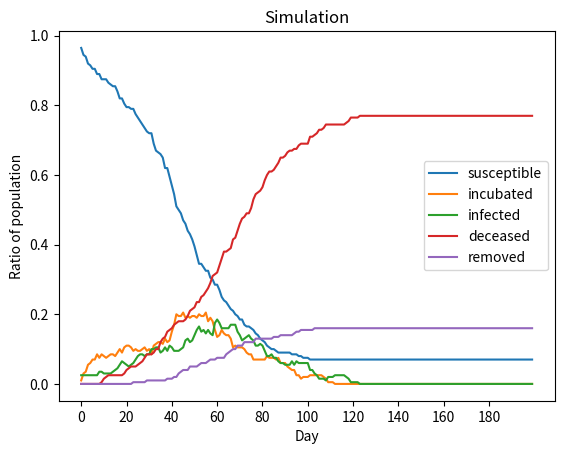

Write Python code to recreate this figure.
import random 
import numpy as np
import json
import  pandas as pd
import matplotlib.pyplot as plt
from scipy.stats import lognorm, bernoulli
from itertools import combinations

SUSCEPTIBLE = 0
INCUBATED = 1
INFECTED = 2
VACCINATED = 3
REMOVED = 4
RECOVERED = 4
IMMUNE = 4
DECEASED = 5

class Agent:
    def __init__(self, id, scalar_factors=None):
        self.id = id
        self.family_members = []
        self.acquaintances = []
        self.status = SUSCEPTIBLE
        self.incubation_days_left = 0 
        self.infection_days_left = 0
        self.vaccination_wait_days_left = 0
        if scalar_factors is None:
            self.scalar_factors = {}
        else:
            self.scalar_factors = scalar_factors
        
    
    def start_incubation(self, incubation_period):
        '''
        Start an agent's incubation period, with the period time given by a generator function.
        The period generator function wraps around a random function that generates a scalar value.
        
        '''
        self.status = INCUBATED
        self.incubation_days_left = incubation_period

    
    def start_infection(self, infection_period):
        '''
        Start an agent's infection period, with the period time given by a generator function.
        The period generator function wraps around a random function that generates a scalar value.
        '''
        self.status = INFECTED
        self.infection_days_left = infection_period
    
        
    def update_status(self, 
                      infection_period,
                      fatality
    ): 
        '''
        If agent is still in infection period, decrease their infection time by 1 unit. If agent has finished their infection period, use a fatality rate generator to determine if they will die or not.
        If agent is still INCUBATED, decrease their incubation time by 1 unit. If agent has finished their incubation period, they will be moved to INFECTED status. 
        '''
        
        if self.status == INFECTED and self.infection_days_left > 0:
            self.infection_days_left -= 1
        
        if self.status == INFECTED and self.infection_days_left <= 0:
            if fatality == True:
                self.status = DECEASED
            else:
                self.status = RECOVERED
            
            
        if self.status == INCUBATED:
            self.incubation_days_left -= 1
            if self.incubation_days_left <= 0:
                self.start_infection(infection_period)
                
                
        if self.status == VACCINATED:
            if self.vaccination_wait_days_left <= 0:
                self.status = IMMUNE
            else:
                self.vaccination_wait_days_left -= 1


class EdgeSampler:
    def __init__(self,
                 agents: list[Agent],
                 non_hh_contact_matrix,
                 ):
        # contact_matrix = {
        #     "scalar_factor": "age_group",
        #     "values": {
        #         "children": {"children": 0.2, 
        #                      "adolescent": 0.6, 
        #                      "adult": 0.4},
        #         "adolescent": {"children": 0.6,
        #                        "adolescent": 0.5,
        #                        "adult": 0.1},
        #         "adult": {"children": 0.4,
        #                   "adolescent": 0.1,
        #                   "adult": 0.3}
        #     }
        # }
        
        
        self.contact_matrix = non_hh_contact_matrix
        self.hh_dict = {}
        self.non_hh_dict = {}
        self.scalar_factor = self.contact_matrix["scalar_factor"]
        self.factor_array = [0] * len(agents)
        
        for index, agent in enumerate(agents):
            self.factor_array[index] = agent.scalar_factors[self.scalar_factor]
        
        
        for index, agent in enumerate(agents):    
            self.hh_dict[index] = agent.family_members
            self.non_hh_dict[index] = {}
            for acquaintance_index in agent.acquaintances:
                acquaintance_factor = self.factor_array[acquaintance_index]
                if acquaintance_factor not in self.non_hh_dict[index].keys():
                    self.non_hh_dict[index][acquaintance_factor] = list()
                self.non_hh_dict[index][acquaintance_factor].append(acquaintance_index)


    def sample_edges(self):
        edge = {}
        for index in self.hh_dict:
            edge[index] = {}
            edge[index]["family_members"] = self.hh_dict[index]
        for index in self.non_hh_dict:
            for target_factor_value in self.non_hh_dict[index]:
                n_of_contacts = np.random.poisson(self.contact_matrix["values"][self.factor_array[index]][target_factor_value])
                if n_of_contacts > len(self.non_hh_dict[index][target_factor_value]):
                    n_of_contacts = len(self.non_hh_dict[index][target_factor_value])
                    
            edge[index]["acquaintances"] = random.sample(self.non_hh_dict[index][target_factor_value], n_of_contacts)
        return edge


class WeightSampler:
    def __init__(self,
                 weight_dist):
        self.weight_dist = weight_dist

    def sample_weights(self, edge):
        weight = {}
        for index in edge:
            weight[index] = {}
            for connection_type in edge[index]:
                for target in edge[index][connection_type]:
                    weight[index][target] = random.choices(self.weight_dist[connection_type]["values"],
                                                           self.weight_dist[connection_type]["weights"])[0]
        return weight


class DiseaseSimulation:
    def __init__(self,
                 agents: list[Agent],
                 n_days: int,
                 edge_sampler: EdgeSampler,
                 weight_sampler: WeightSampler,
                 disease
                 ):
        self.result_df = None
        self.agents = agents
        self.n_days = n_days
        self.disease = disease
        self.edge_sampler = edge_sampler
        self.weight_sampler = weight_sampler
    
    
    def initialize_seed_cases(self, n_seed_cases):
        seed_indices  = random.sample(list(range(0, len(self.agents))), n_seed_cases)
        # Update seed cases
        for seed_index in seed_indices:
            self.agents[seed_index].start_infection(self.disease.generate_infection_period())
    
    
    def run_simulation(self):
        res = pd.DataFrame({"day": [],
                        "susceptible": [],
                        "incubated": [],
                        "infected": [],
                        "vaccinated": [],
                        "removed": [],
                        "deceased": [],})
        res.set_index("day", inplace=True)
    
        for day in range(self.n_days):
            # Establish edges and weights
            edge = self.edge_sampler.sample_edges()
            weight = self.weight_sampler.sample_weights(edge=edge)
            
            # Iterate through all agents in the system
            for agent_index, agent in enumerate(self.agents):
                # If this agent is still infectious
                if agent.status == INFECTED and agent.infection_days_left > 0:
                    # iterate through their contacts
                    for contact_type in edge[agent_index]:
                        for contact_index in edge[agent_index][contact_type]:
                            contact = agents[contact_index]
                            if contact.status == SUSCEPTIBLE:
                                prob = self.disease.pr_base * weight[agent_index][contact_index]
                                if bernoulli.rvs(prob) == 1:
                                    contact.start_incubation(self.disease.generate_incubation_period())
                
                agent.update_status(self.disease.generate_infection_period(),
                                    self.disease.generate_fatality())
            
        
            status_count = [0, 0, 0, 0, 0, 0]
            # Count the number of agents having the same status.
            for agent in self.agents:
                status_count[agent.status] += 1
                
        
            today = pd.DataFrame([{"day": day,
                                "susceptible": status_count[SUSCEPTIBLE],
                                "incubated": status_count[INCUBATED],
                                "infected": status_count[INFECTED],
                                "vaccinated": status_count[VACCINATED],
                                "removed": status_count[REMOVED],
                                "deceased": status_count[DECEASED],

                                }]) 
            res = pd.concat([res, today],ignore_index=True)
            

        return res


class Ebola:
    def __init__(self):
        self.pr_base = 0.01962 
    
    
    def generate_incubation_period(self):
        return lognorm.rvs(s=0.284, scale=np.exp(2.446))
    
    
    def generate_infection_period(self):
        return lognorm.rvs(s=0.1332, scale=np.exp(2.2915))
    
    
    def generate_fatality(self):
        return bernoulli.rvs(0.85)
    

class Population:
    def __init__(self,
                 N,
                 family_size,
                 acquaintance_size,
                 scalar_factors_distribution):
        self.n_population = N
        self.family_size = family_size
        self.acquaintance_size = acquaintance_size
        self.scalar_factors_distribution = scalar_factors_distribution
        
    
    
    def population_sample(self):
        agents = []
        for index in range(self.n_population):
            agents.append(Agent(index))
            
        # scalar_factors sampling
        for scalar_factor in self.scalar_factors_distribution:
            for agent in agents:
                agent.scalar_factors[scalar_factor] = None
                agent.scalar_factors[scalar_factor] = random.choices(
                    self.scalar_factors_distribution[scalar_factor]["values"],
                    self.scalar_factors_distribution[scalar_factor]["weights"]
                )[0]
        
        # Household 
        random_list = list(range(self.n_population))
        np.random.shuffle(random_list)
        left = 0
        family_index = 0
        count = 0
        while left < self.n_population:
            
            right = left + 1 + np.random.poisson(lam=self.family_size)
            if right >= self.n_population:
                right = self.n_population
            family_member_indices = random_list[left:right]
            for family_member_index in family_member_indices:
                # Attribute: family_members
                agents[family_member_index].family_members = family_member_indices.copy()
                agents[family_member_index].family_members.remove(family_member_index)
                
                possible_acquaintances = random_list[:left] + random_list[right:]
                num_of_acquaintances = np.random.poisson(lam=self.acquaintance_size)
                acquaintances = random.sample(possible_acquaintances, num_of_acquaintances)
                agents[family_member_index].acquaintances = acquaintances.copy()
                
            left = right
        
        return agents



scalar_factors_distribution = {
    "age_group": {
        "values": ["children", "adolescent", "adult"],
        "weights": [0.33,0.33,0.33]
    }
}


pop = Population(N=200, 
                 family_size=4, 
                 acquaintance_size=10,
                 scalar_factors_distribution=scalar_factors_distribution)
agents = pop.population_sample()
contact_matrix = {
            "scalar_factor": "age_group",
            "values": {
                "children": {"children": 0.2, 
                             "adolescent": 2.0, 
                             "adult": 1.2},
                "adolescent": {"children": 2.0,
                               "adolescent": 3.6,
                               "adult": 1.5},
                "adult": {"children": 1.2,
                          "adolescent": 1.5,
                          "adult": 5.3}
            }
        }
weight_dist = {
    "family_members": {
        "weights": [0.163, 
                       0.403, 
                       0.17, 
                       0.026, 
                       0.1, 
                       0.138],
        "values": [9.7, 
                       8.3,
                       5.6,
                       4.9,
                       1.3,
                       1
                       ]
    },
    "acquaintances": {
        "weights": [1],
        "values": [2.45],
    },  
}

edge_sampler = EdgeSampler(agents,non_hh_contact_matrix=contact_matrix)
weight_sampler = WeightSampler(weight_dist)
ebola = Ebola()
simulation = DiseaseSimulation(agents,
                               200,
                               edge_sampler,
                               weight_sampler,
                               ebola)
simulation.initialize_seed_cases(5)
res = simulation.run_simulation()
res.to_csv("result.csv", sep=";")

plot = res[['susceptible', 'incubated', 'infected', 'deceased', 'removed']].div(200).plot()
plot.set_xlabel("Day")
plot.set_ylabel("Ratio of population")
plot.set_title('Simulation')
plot.set_xticks(range(0, len(res), 20))
plt.show()

